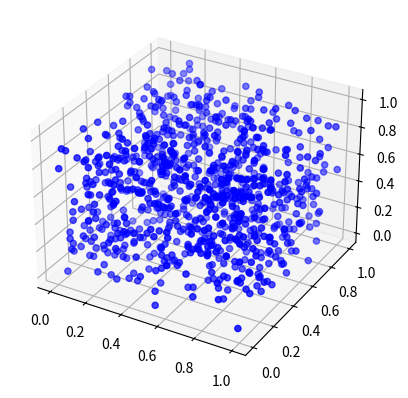

Write Python code to recreate this figure.
import numpy as np
import matplotlib.pyplot as plt

def generate_lattice(dimension, size):
    """Generate a lattice structure."""
    return np.random.rand(dimension, size, size)

def visualize_lattice(lattice):
    """Visualize the lattice structure."""
    fig = plt.figure()
    ax = fig.add_subplot(111, projection='3d')
    x, y, z = lattice
    ax.scatter(x, y, z, c='b', marker='o')
    plt.show()

# Example usage
if __name__ == "__main__":
    size = 30
    lattice = generate_lattice(3, size)
    visualize_lattice(lattice)
